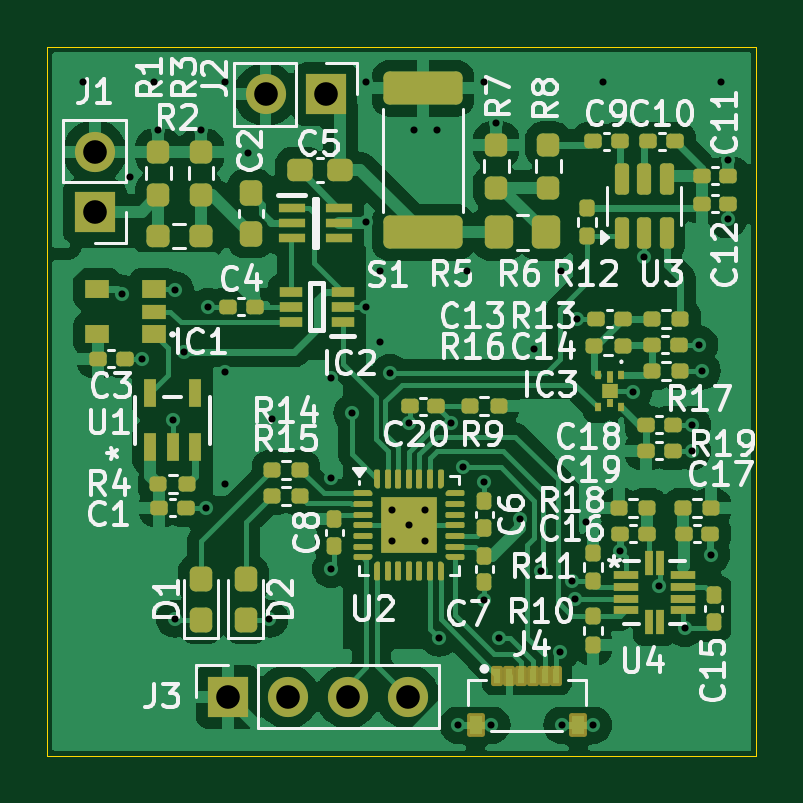
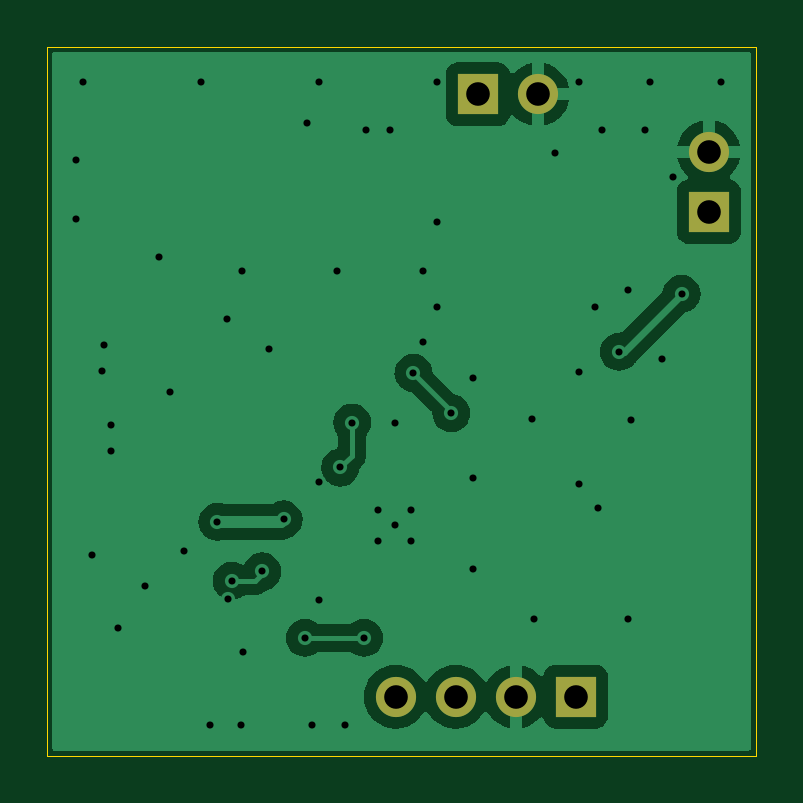
Circuit board: 11 layer files. Board 30.0 x 30.0 mm.
- bottom_copper: tag_atmega328-B_Cu.gbl (27399 bytes)
- bottom_mask: tag_atmega328-B_Mask.gbs (903 bytes)
- paste: tag_atmega328-B_Paste.gbp (507 bytes)
- bottom_silk: tag_atmega328-B_Silkscreen.gbo (915 bytes)
- outline: tag_atmega328-Edge_Cuts.gm1 (673 bytes)
- top_copper: tag_atmega328-F_Cu.gtl (111489 bytes)
- top_mask: tag_atmega328-F_Mask.gts (12912 bytes)
- paste: tag_atmega328-F_Paste.gtp (14051 bytes)
- top_silk: tag_atmega328-F_Silkscreen.gto (94423 bytes)
- drill: tag_atmega328-NPTH.drl (281 bytes)
- drill: tag_atmega328-PTH.drl (1526 bytes)

=== bottom_copper: tag_atmega328-B_Cu.gbl (27399 bytes, source omitted) ===
=== bottom_mask: tag_atmega328-B_Mask.gbs ===
G04 #@! TF.GenerationSoftware,KiCad,Pcbnew,8.0.9*
G04 #@! TF.CreationDate,2026-08-02T14:26:51+09:00*
G04 #@! TF.ProjectId,tag_atmega328,7461675f-6174-46d6-9567-613332382e6b,rev?*
G04 #@! TF.SameCoordinates,Original*
G04 #@! TF.FileFunction,Soldermask,Bot*
G04 #@! TF.FilePolarity,Negative*
%FSLAX46Y46*%
G04 Gerber Fmt 4.6, Leading zero omitted, Abs format (unit mm)*
G04 Created by KiCad (PCBNEW 8.0.9) date 2026-08-02 14:26:51*
%MOMM*%
%LPD*%
G01*
G04 APERTURE LIST*
%ADD10R,1.700000X1.700000*%
%ADD11O,1.700000X1.700000*%
G04 APERTURE END LIST*
D10*
G04 #@! TO.C,J2*
X75275000Y-84500000D03*
D11*
X72735000Y-84500000D03*
G04 #@! TD*
D10*
G04 #@! TO.C,J3*
X71130000Y-110000000D03*
D11*
X73670000Y-110000000D03*
X76210000Y-110000000D03*
X78750000Y-110000000D03*
G04 #@! TD*
D10*
G04 #@! TO.C,J1*
X65500000Y-89475000D03*
D11*
X65500000Y-86935000D03*
G04 #@! TD*
M02*

=== paste: tag_atmega328-B_Paste.gbp ===
G04 #@! TF.GenerationSoftware,KiCad,Pcbnew,8.0.9*
G04 #@! TF.CreationDate,2026-08-02T14:26:51+09:00*
G04 #@! TF.ProjectId,tag_atmega328,7461675f-6174-46d6-9567-613332382e6b,rev?*
G04 #@! TF.SameCoordinates,Original*
G04 #@! TF.FileFunction,Paste,Bot*
G04 #@! TF.FilePolarity,Positive*
%FSLAX46Y46*%
G04 Gerber Fmt 4.6, Leading zero omitted, Abs format (unit mm)*
G04 Created by KiCad (PCBNEW 8.0.9) date 2026-08-02 14:26:51*
%MOMM*%
%LPD*%
G01*
G04 APERTURE LIST*
G04 APERTURE END LIST*
M02*

=== bottom_silk: tag_atmega328-B_Silkscreen.gbo ===
G04 #@! TF.GenerationSoftware,KiCad,Pcbnew,8.0.9*
G04 #@! TF.CreationDate,2026-08-02T14:26:51+09:00*
G04 #@! TF.ProjectId,tag_atmega328,7461675f-6174-46d6-9567-613332382e6b,rev?*
G04 #@! TF.SameCoordinates,Original*
G04 #@! TF.FileFunction,Legend,Bot*
G04 #@! TF.FilePolarity,Positive*
%FSLAX46Y46*%
G04 Gerber Fmt 4.6, Leading zero omitted, Abs format (unit mm)*
G04 Created by KiCad (PCBNEW 8.0.9) date 2026-08-02 14:26:51*
%MOMM*%
%LPD*%
G01*
G04 APERTURE LIST*
%ADD10R,1.700000X1.700000*%
%ADD11O,1.700000X1.700000*%
G04 APERTURE END LIST*
%LPC*%
D10*
G04 #@! TO.C,J2*
X75275000Y-84500000D03*
D11*
X72735000Y-84500000D03*
G04 #@! TD*
D10*
G04 #@! TO.C,J3*
X71130000Y-110000000D03*
D11*
X73670000Y-110000000D03*
X76210000Y-110000000D03*
X78750000Y-110000000D03*
G04 #@! TD*
D10*
G04 #@! TO.C,J1*
X65500000Y-89475000D03*
D11*
X65500000Y-86935000D03*
G04 #@! TD*
%LPD*%
M02*

=== outline: tag_atmega328-Edge_Cuts.gm1 ===
G04 #@! TF.GenerationSoftware,KiCad,Pcbnew,8.0.9*
G04 #@! TF.CreationDate,2026-08-02T14:26:52+09:00*
G04 #@! TF.ProjectId,tag_atmega328,7461675f-6174-46d6-9567-613332382e6b,rev?*
G04 #@! TF.SameCoordinates,Original*
G04 #@! TF.FileFunction,Profile,NP*
%FSLAX46Y46*%
G04 Gerber Fmt 4.6, Leading zero omitted, Abs format (unit mm)*
G04 Created by KiCad (PCBNEW 8.0.9) date 2026-08-02 14:26:52*
%MOMM*%
%LPD*%
G01*
G04 APERTURE LIST*
G04 #@! TA.AperFunction,Profile*
%ADD10C,0.050000*%
G04 #@! TD*
G04 APERTURE END LIST*
D10*
X63500000Y-82500000D02*
X93500000Y-82500000D01*
X93500000Y-112500000D01*
X63500000Y-112500000D01*
X63500000Y-82500000D01*
M02*

=== top_copper: tag_atmega328-F_Cu.gtl (111489 bytes, source omitted) ===
=== top_mask: tag_atmega328-F_Mask.gts (12912 bytes, source omitted) ===
=== paste: tag_atmega328-F_Paste.gtp (14051 bytes, source omitted) ===
=== top_silk: tag_atmega328-F_Silkscreen.gto (94423 bytes, source omitted) ===
=== drill: tag_atmega328-NPTH.drl ===
M48
; DRILL file {KiCad 8.0.9} date 2026-08-02T14:26:52+0900
; FORMAT={-:-/ absolute / metric / decimal}
; #@! TF.CreationDate,2026-08-02T14:26:52+09:00
; #@! TF.GenerationSoftware,Kicad,Pcbnew,8.0.9
; #@! TF.FileFunction,NonPlated,1,2,NPTH
FMAT,2
METRIC
%
G90
G05
M30

=== drill: tag_atmega328-PTH.drl ===
M48
; DRILL file {KiCad 8.0.9} date 2026-08-02T14:26:52+0900
; FORMAT={-:-/ absolute / metric / decimal}
; #@! TF.CreationDate,2026-08-02T14:26:52+09:00
; #@! TF.GenerationSoftware,Kicad,Pcbnew,8.0.9
; #@! TF.FileFunction,Plated,1,2,PTH
FMAT,2
METRIC
; #@! TA.AperFunction,Plated,PTH,ViaDrill
T1C0.300
; #@! TA.AperFunction,Plated,PTH,ComponentDrill
T2C1.000
%
G90
G05
T1
X65.0Y-84.0
X66.65Y-92.95
X67.0Y-88.0
X67.5Y-95.7
X68.0Y-84.0
X68.2Y-86.0
X68.8Y-98.3
X68.9Y-92.8
X68.9Y-106.7
X69.3Y-95.4
X70.0Y-86.0
X70.2Y-102.0
X70.3Y-93.5
X71.0Y-84.0
X71.0Y-96.25
X71.0Y-101.0
X72.0Y-87.0
X72.9Y-106.7
X73.0Y-98.25
X75.5Y-96.5
X75.5Y-100.75
X75.5Y-104.6
X76.4Y-98.0
X77.0Y-84.0
X77.0Y-89.9
X77.0Y-93.5
X77.6Y-92.0
X77.6Y-95.0
X78.0Y-96.3
X78.1Y-102.1
X78.1Y-103.4
X78.8Y-98.4
X78.8Y-102.75
X79.0Y-86.0
X79.5Y-102.1
X79.5Y-103.4
X80.0Y-86.0
X80.088Y-107.512
X80.6Y-98.4
X80.9Y-111.2
X81.1Y-100.3
X81.25Y-92.0
X82.0Y-84.0
X82.0Y-100.9
X82.0Y-105.9
X82.3Y-111.2
X82.5Y-85.7
X82.6Y-107.512
X83.5Y-102.5
X84.1Y-95.3
X84.4Y-104.7
X85.2Y-108.1
X85.25Y-92.0
X85.3Y-111.2
X85.7Y-105.1
X85.837Y-105.888
X85.9Y-94.0
X86.3Y-102.6
X86.6Y-111.2
X87.0Y-84.0
X87.733Y-103.832
X88.3Y-97.1
X88.761Y-91.395
X89.373Y-105.304
X90.5Y-107.1
X90.8Y-98.5
X90.8Y-99.6
X91.1Y-95.1
X91.2Y-96.2
X91.6Y-104.0
X92.0Y-84.0
X92.3Y-87.3
X92.3Y-89.8
T2
X65.5Y-86.935
X65.5Y-89.475
X71.13Y-110.0
X72.735Y-84.5
X73.67Y-110.0
X75.275Y-84.5
X76.21Y-110.0
X78.75Y-110.0
M30
